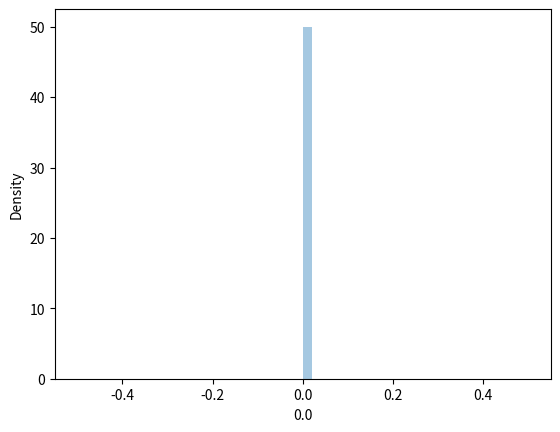

Python code for this plot: (Note: this script raises an exception after producing the figure.)
import numpy as np
import matplotlib.pyplot as plt
import pandas as pd
import seaborn as sns

# experimental data points for validation
expVelocity = [0.496,0.572,0.781,0.821,0.841,0.932,0.967,1.037,1.193,1.337,1.515,1.802,2.052,2.204,2.777,3.075]
expPenetration = [37.6,48.1,72.7,84.3,91.4,96.5,94.4,64.6,50.7,61.8,76,94.3,113.9,124.6,147,151]

# initial statistical parameters
lengthInitialMean = 0.000074
lengthInitialSD  =lengthInitialMean / 100

densityProjectileMean = 17300
densityProjectileSD = densityProjectileMean / 100

densityTargetMean = 7000
densityTargetSD = densityTargetMean / 100

YpMean = 7570
YpSD = YpMean / 100

RtMean = 4000
RtSD = RtMean / 100

dt = 0.000001
Penetration_data={}
Velocity_data={}

# MC simulation
def MC_pen(lengthInitialMean, lengthInitialSD, densityProjectileMean,
    densityProjectileSD, densityTargetMean, densityTargetSD ,YpMean,
    YpSD,RtMean, RtSD, vel):

    # Sampling random variables
    lengthInitial = np.random.normal(lengthInitialMean, lengthInitialSD)
    densityProjectile = np.random.normal(densityProjectileMean, densityProjectileSD)
    densityTarget = np.random.normal(densityTargetMean, densityTargetSD)
    Yp = np.random.normal(YpMean, YpSD)
    Rt = np.random.normal(RtMean, RtSD)

    # Calculation of Tate model parameters
    Vc = (2*((Yp-Rt)/densityTarget))**0.5
    mu = (densityTarget/densityProjectile)**0.5
    A = 2*((Rt-Yp)*(1-mu**2))/densityTarget
    hydLimit = (densityProjectile/densityTarget)**0.5

    # Non eroding penetration
    if vel <= Vc:
        Penetration = lengthInitial*((densityProjectile/densityTarget)*np.log(1+((densityTarget*vel**2)/(2*Rt))))

    # Eroding penetration
    else:
        pen = 0
        length = lengthInitial
        while True:
            if length <= 0 or vel <= Vc:
                break
            U = (1/(1-mu**2))*(vel-mu*(vel**2 + A)**0.5)
            dldt = -(vel-U)
            dl = dldt * dt
            dvdt = -Yp/(densityProjectile*length)
            dv = dvdt * dt

            length = length + dl
            vel = vel + dv
            dp = U * dt
            pen = pen + dp

        Penetration=pen

    return Penetration * 10 ** 6

# Number of MC simlations
nReps = 10000
Velocity = []
for vel in range(0,3500,100):
    Velocity.append(vel/1000)
    Penetration = []
    vel = vel / 1000

    for i in range(0, nReps):
        pen = MC_pen(lengthInitialMean, lengthInitialSD, densityProjectileMean,
                    densityProjectileSD, densityTargetMean, densityTargetSD ,YpMean,
                    YpSD,RtMean, RtSD, vel)

        Penetration.append(pen)

    Penetration_data[vel] = Penetration

Penetration_data_pd = pd.DataFrame(Penetration_data)

avg=[]
for vel in Penetration_data_pd:
    avg.append(np.mean(Penetration_data_pd[vel]))
    sns.distplot(Penetration_data_pd[vel])
    sns.plt.show()

fig, ax = plt.subplots()
plt.plot(Velocity, avg, label = 'model')
plt.plot(expVelocity, expPenetration, label = 'experiment')
ax.set_xlabel('Velocity (km/s)')
ax.set_ylabel('Penetration (mm)')
ax.legend()

plt.show()


#Write data into excel
writer = pd.ExcelWriter('Data1.xlsx')
Penetration_data_pd.to_excel(writer,'Data1')
writer.save()